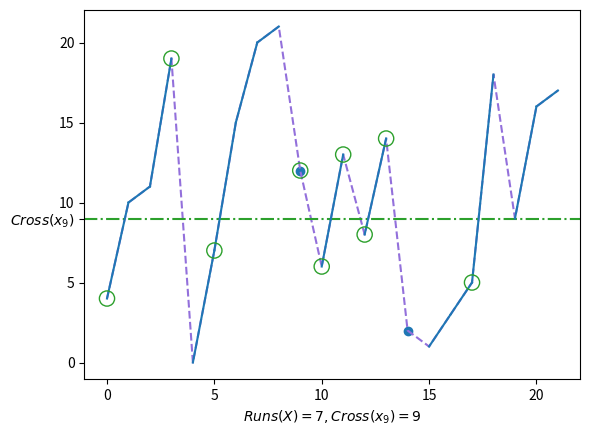

The script that saved this image:
import itertools
import numpy
from matplotlib import pyplot


_, axis = pyplot.subplots()

sequence = [4, 10, 11, 19, 0, 7, 15, 20, 21, 12, 6, 13, 8, 14, 2, 1, 3, 5, 18, 9, 16, 17]
pyplot.plot(sequence, color="mediumpurple", ls="--")

runs = sum(
    1 for left, right in itertools.pairwise(sequence)
    if right < left
)

cross_target = 9
pyplot.axhline(cross_target, color="tab:green", ls="-.")
yticks = [*axis.get_yticks(), cross_target]
yticklabels = [*axis.get_yticklabels(), rf"$\mathit{{Cross}}(x_{cross_target})$"]
axis.set_yticks(yticks, labels=yticklabels)

begin = 0
cross = 0
in_run = False
for idx, (left, right) in enumerate(itertools.pairwise(sequence)):
    if left <= right:
        pyplot.plot([idx, idx+1], [left, right], color="tab:blue")
        in_run = True
    else:
        if not in_run:
            pyplot.scatter([idx], sequence[idx], color="tab:blue", marker="o")
        in_run = False

    if left < cross_target < right or left > cross_target > right:
        pyplot.scatter(
            [idx], [left],
            facecolors="none",
            edgecolors="tab:green",
            s=120,
            zorder=10,
        )
        cross += 1

pyplot.xlabel(rf"$\mathit{{Runs}}(X) = {runs}, \mathit{{Cross}}(x_{cross_target}) = {cross}$")

pyplot.show()
